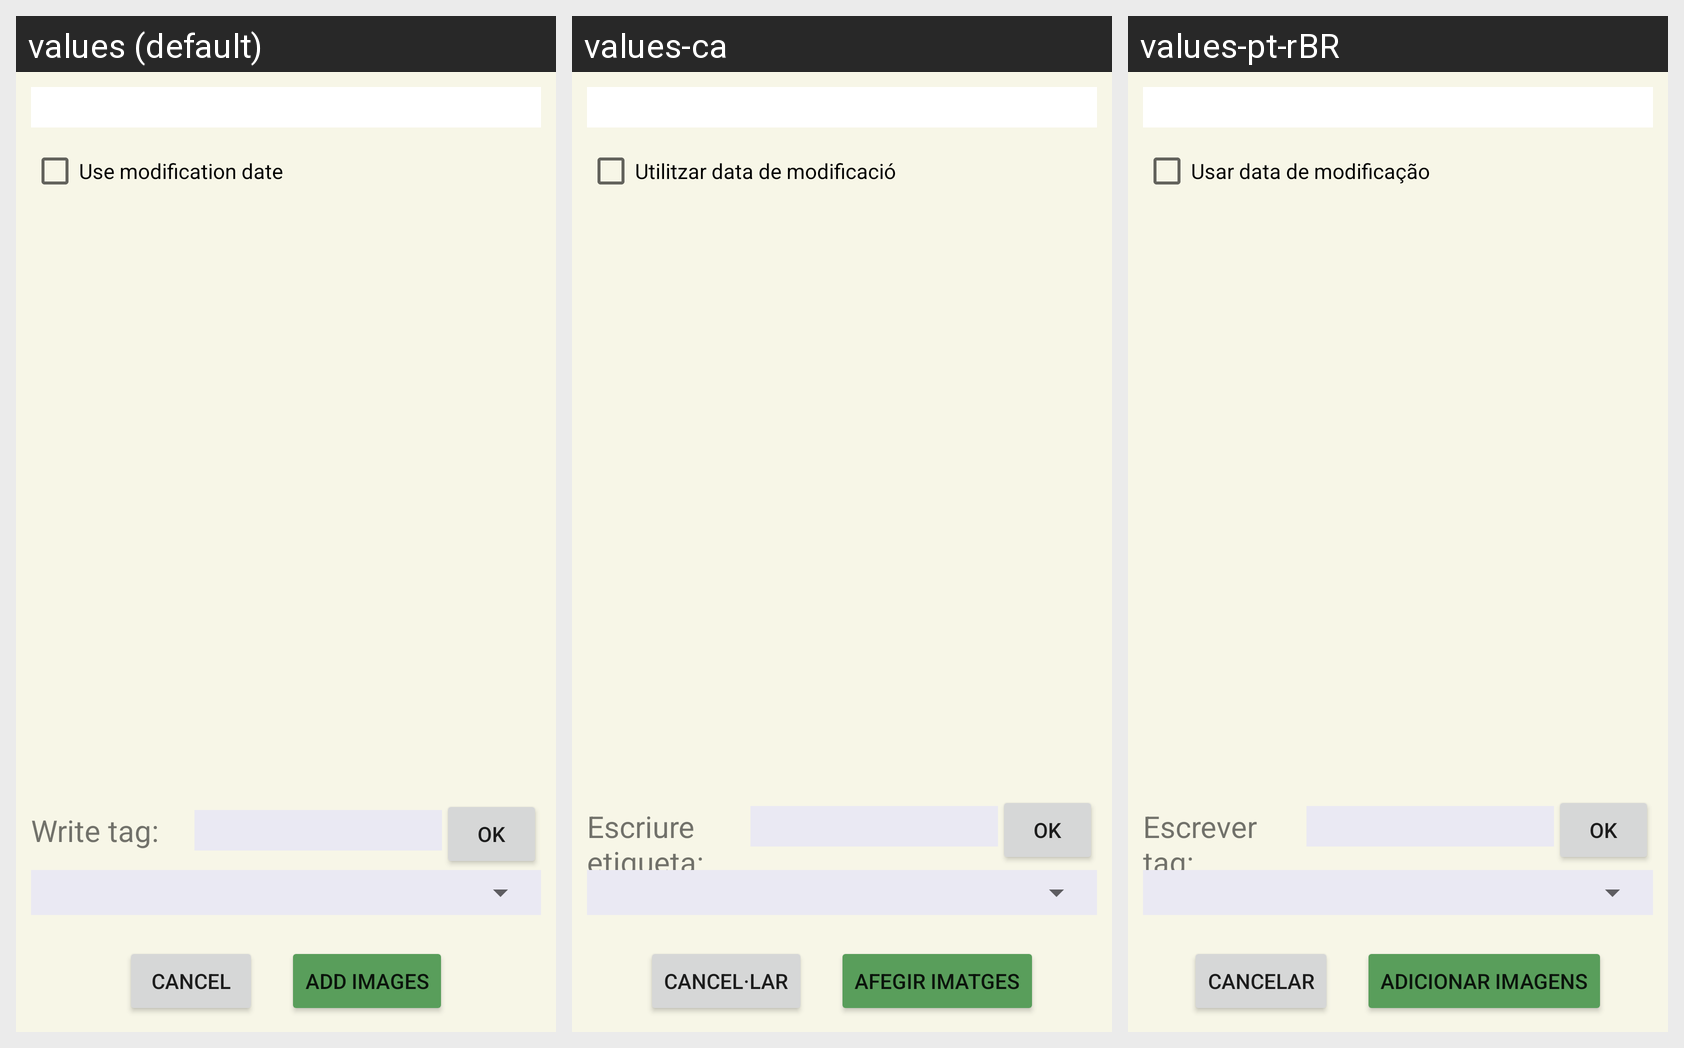

The same Android screen rendered under several of its app's locales, left to right. List the strings drawn on it with the default value and each locale's translation.
Android screen res/layout/images_import_dialog.xml rendered under 3 locales, left to right: values (default), values-ca, values-pt-rBR. Device: Nexus 5 (rendered at 1080×1920; each locale shown at half size, 540×960, under a caption strip naming it); theme Theme.GBCameraManager.
Other locales in the repository, not shown: values-de, values-es, values-fr.
Strings drawn on this screen, with the default value and each locale's value (text and hints the layout hard-codes, and strings that could not be matched under every locale, appear in the picture but are not listed):

cb_use_mod_date
  values: Use modification date
  values-ca: Utilitzar data de modificació
  values-pt-rBR: Usar data de modificação

et_write_tag
  values: Write tag: 
  values-ca: Escriure etiqueta: 
  values-pt-rBR: Escrever tag: 

cancel
  values: Cancel
  values-ca: Cancel·lar
  values-pt-rBR: Cancelar

btn_add_images
  values: Add images
  values-ca: Afegir imatges
  values-pt-rBR: Adicionar imagens
